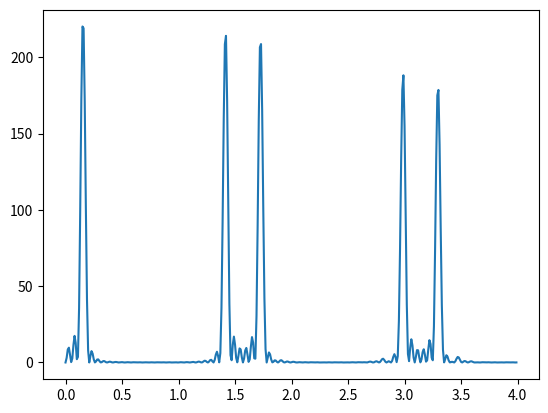

The matplotlib source for this figure:
'''
Created on 7 Aug 2018

@author: wvx67826
'''
import numpy as np
import matplotlib.pyplot as plt
i = complex(0,1)

def th2q(lamda, angle):
    return 4.0*np.pi/lamda*np.sin(angle/180*np.pi)
def q2th(lamda,q):
    return np.arcsin(q*lamda/4.0/np.pi)

def fm(z1,z2,z3,lamda,q,f1,f2):
    return i*f1*np.matrix([[0.0,       z1*np.cos(q2th(lamda,q)-z3*np.sin(q2th(lamda,q)))],
                          [z3*np.sin(q2th(lamda,q)) - z1*np.cos(q2th(lamda,q)),      
                                        -z2*np.sin(2.0*q2th(lamda,q))]])
def f0 (lamda, q,scale):
    return scale*np.matrix([[1.0, 0.0],
                    [0.0, np.cos(2.0*q2th(lamda,q))]])


def intensity (q,lamda, z,z1,z2,z3):
    temp = complex (0,0)
    for y in z:
        z1rot = z1*np.sin(y/20*np.pi)
        z2rot = z2*np.cos(y/20*np.pi)
        z3rot = z3*np.cos(y/20*np.pi)
        temp = temp + np.exp(i*y*q)*((f0(lamda,q,1.0))+fm(z1rot,z2rot,z3rot,lamda,q,1.0,0.1))
        #print temp[0]
    return np.real(np.conj(temp[0,1])*temp[0,1])

lamda = 1.54
q = np.arange(0, 4, 0.01)
z = np.arange (0, 120., 4)
z1 = 1
z2 = 1
z3 = 1
iMeasure = []
for k in q:
    iMeasure.append(intensity(k,lamda, z,z1,z2,z3))
    
plt.figure(1)
plt.plot(q,iMeasure)
plt.show()